5-way image classification set "AI" from GitHub (Shaheer1786/AgroVision); label vocabulary: cotton curl virus, rice healthy, wheat brown rust, wheat healthy, wheat septoria.

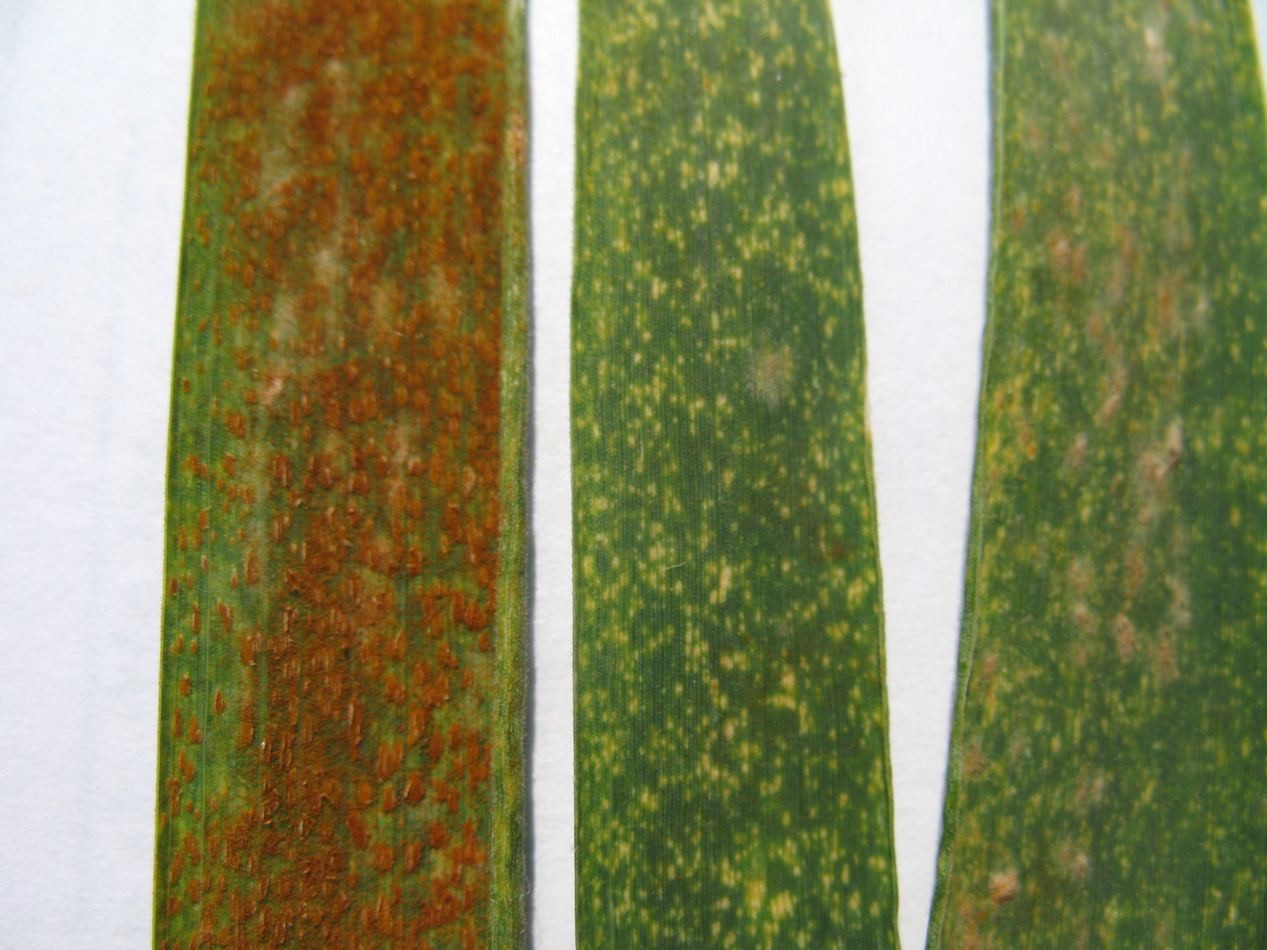
Label: wheat brown rust

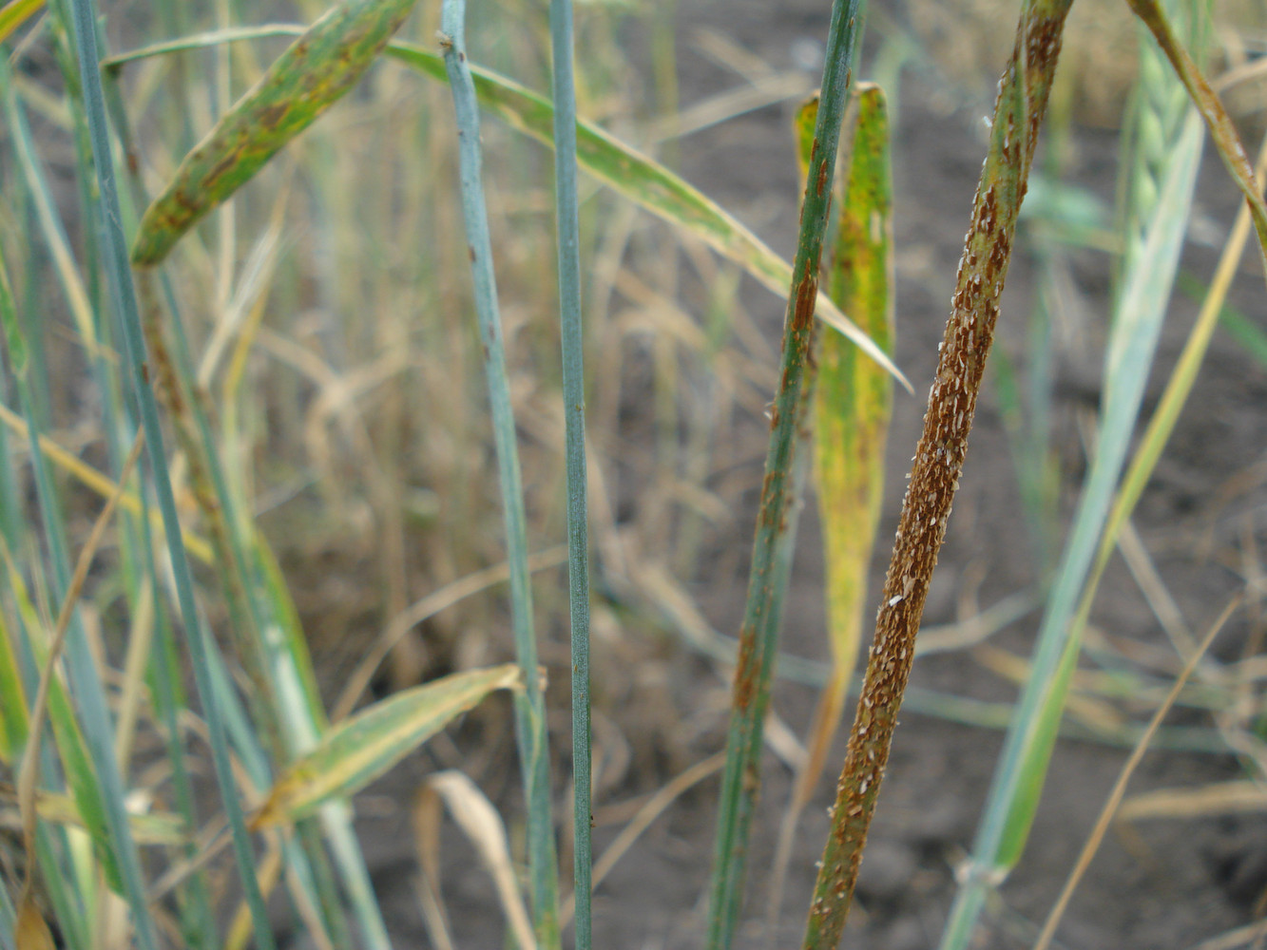
Label: wheat septoria

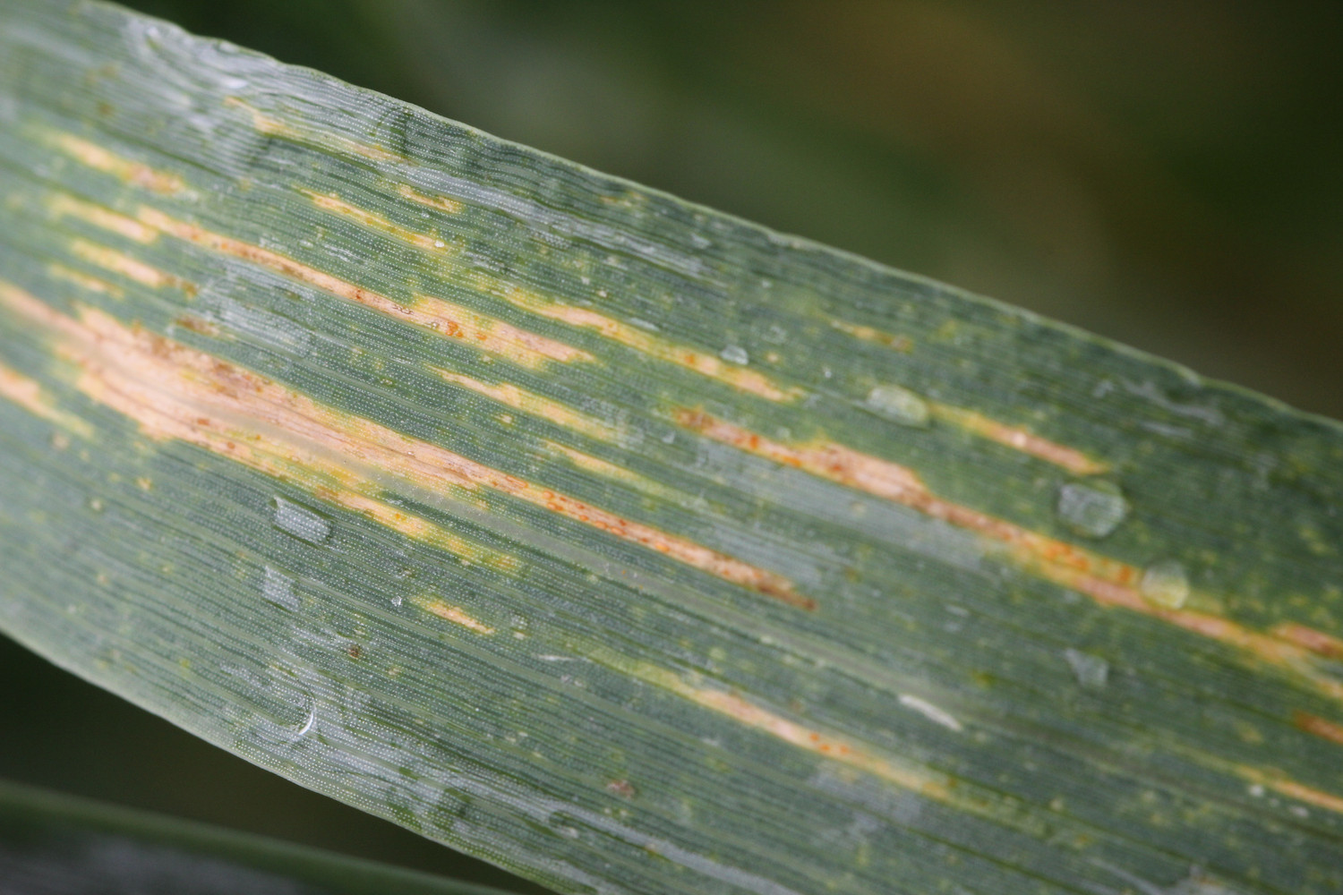
Label: wheat brown rust

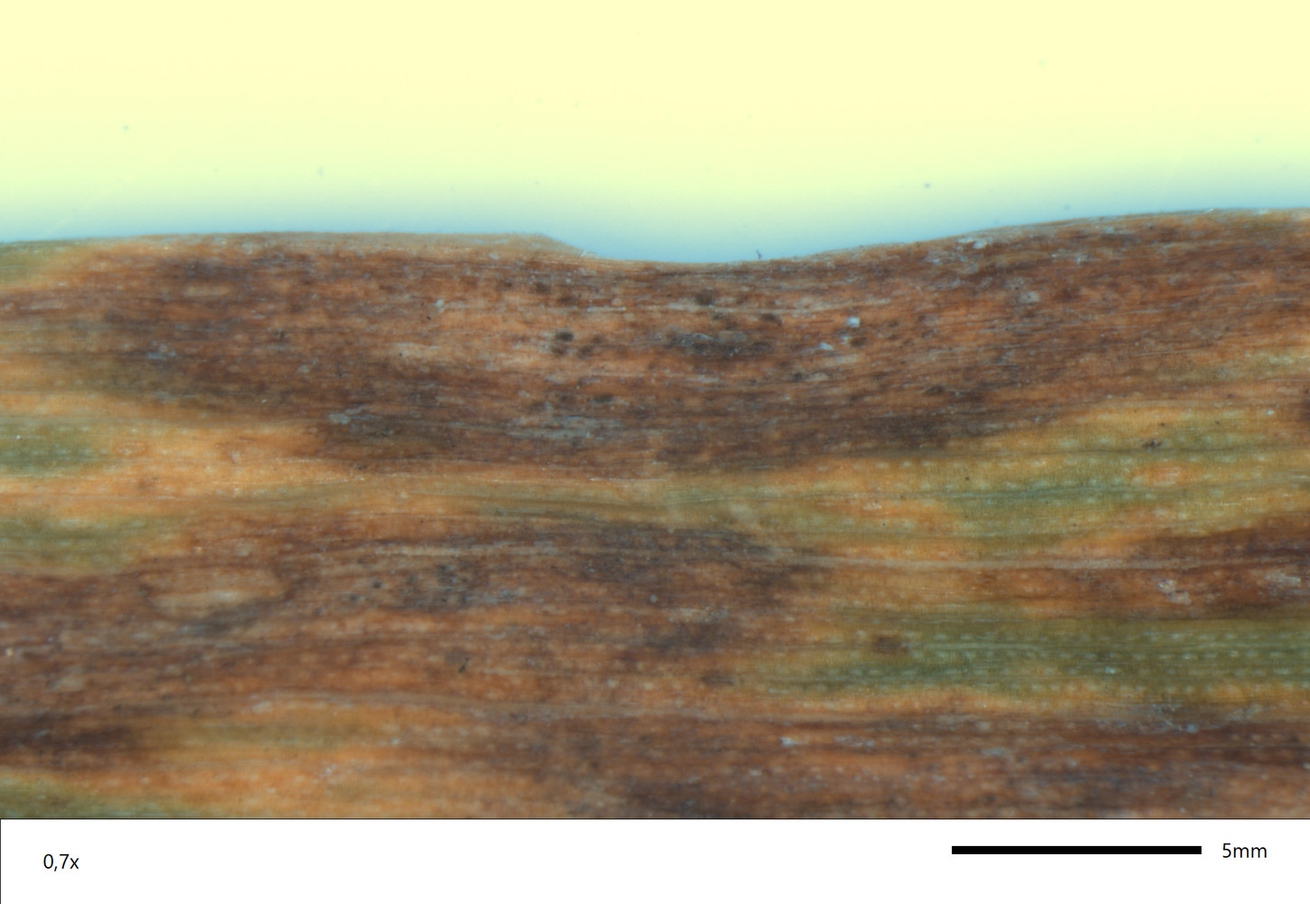
Label: wheat septoria

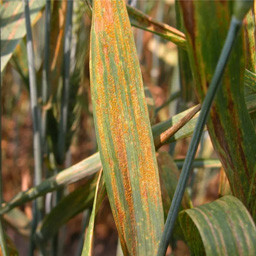
Label: wheat brown rust

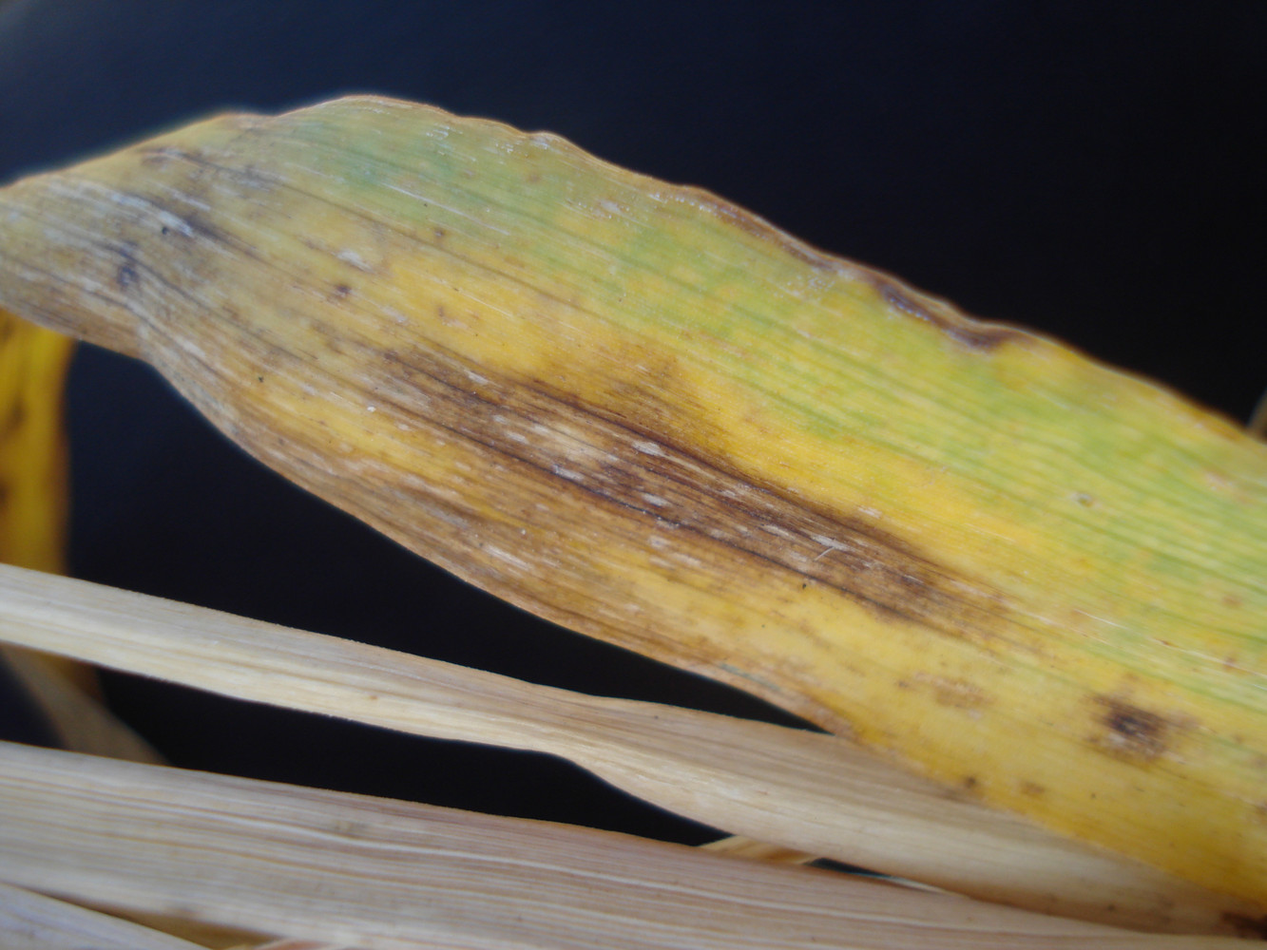
Label: wheat septoria
